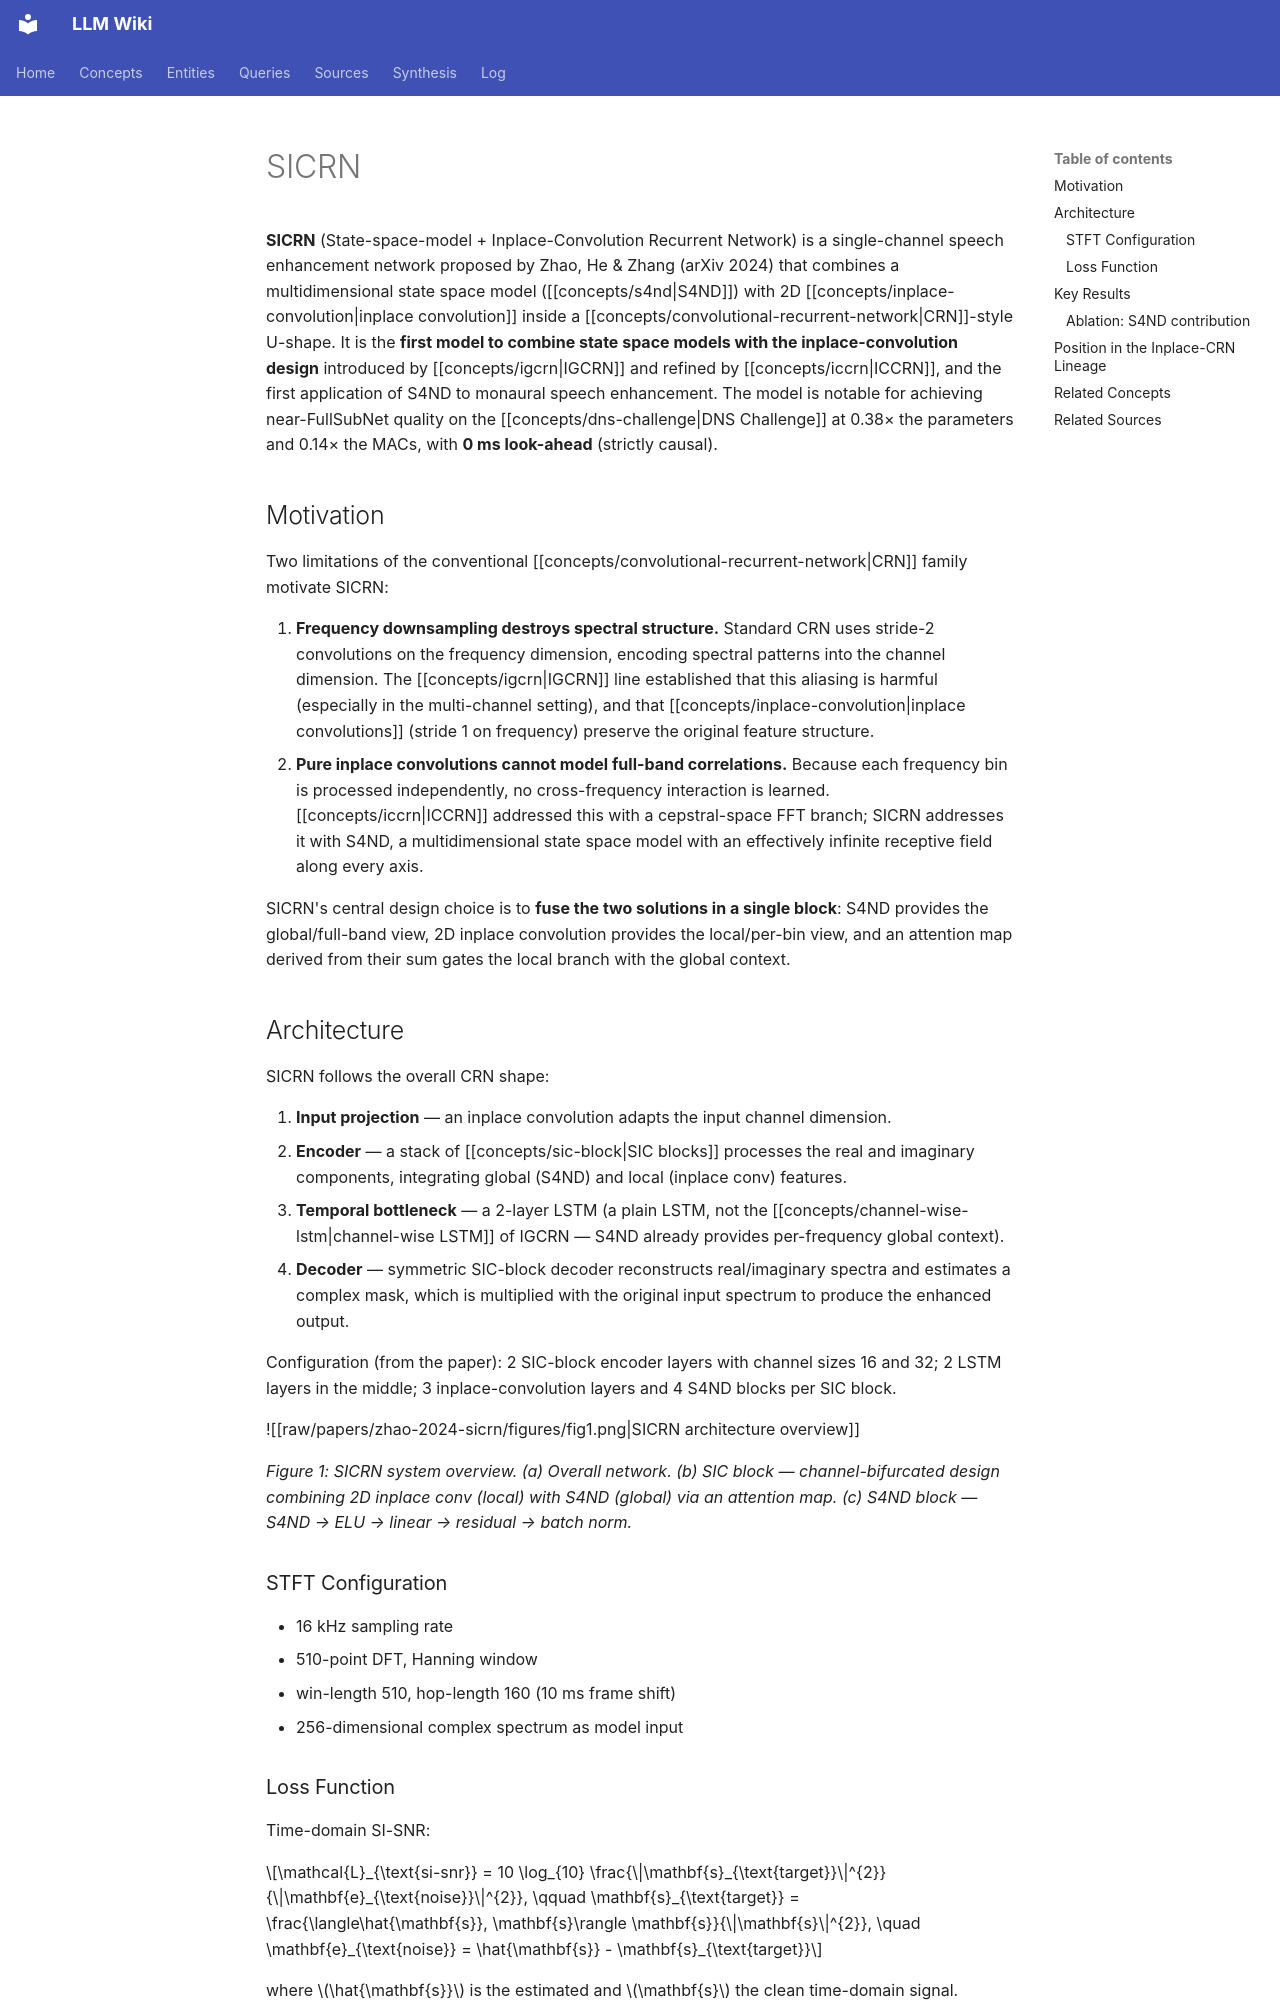

repository: proudzhu/llm-wiki · page: concepts/sicrn.html · generator: mkdocs

---
type: concept
created: 2026-08-01
updated: 2026-09-12
sources:
  - raw/papers/zhao-2024-sicrn/full-text.md
  - raw/papers/jiang-2026-lightweight-speech-enhancement-ssm-dsc/full-text.md
tags:
  - neural-network
  - speech-enhancement
  - state-space-model
  - inplace-convolution
  - causal
  - lightweight
  - single-channel
---

# SICRN

**SICRN** (State-space-model + Inplace-Convolution Recurrent Network) is a single-channel speech enhancement network proposed by Zhao, He & Zhang (arXiv 2024) that combines a multidimensional state space model ([[concepts/s4nd|S4ND]]) with 2D [[concepts/inplace-convolution|inplace convolution]] inside a [[concepts/convolutional-recurrent-network|CRN]]-style U-shape. It is the **first model to combine state space models with the inplace-convolution design** introduced by [[concepts/igcrn|IGCRN]] and refined by [[concepts/iccrn|ICCRN]], and the first application of S4ND to monaural speech enhancement. The model is notable for achieving near-FullSubNet quality on the [[concepts/dns-challenge|DNS Challenge]] at 0.38× the parameters and 0.14× the MACs, with **0 ms look-ahead** (strictly causal).

## Motivation

Two limitations of the conventional [[concepts/convolutional-recurrent-network|CRN]] family motivate SICRN:

1. **Frequency downsampling destroys spectral structure.** Standard CRN uses stride-2 convolutions on the frequency dimension, encoding spectral patterns into the channel dimension. The [[concepts/igcrn|IGCRN]] line established that this aliasing is harmful (especially in the multi-channel setting), and that [[concepts/inplace-convolution|inplace convolutions]] (stride 1 on frequency) preserve the original feature structure.
2. **Pure inplace convolutions cannot model full-band correlations.** Because each frequency bin is processed independently, no cross-frequency interaction is learned. [[concepts/iccrn|ICCRN]] addressed this with a cepstral-space FFT branch; SICRN addresses it with S4ND, a multidimensional state space model with an effectively infinite receptive field along every axis.

SICRN's central design choice is to **fuse the two solutions in a single block**: S4ND provides the global/full-band view, 2D inplace convolution provides the local/per-bin view, and an attention map derived from their sum gates the local branch with the global context.

## Architecture

SICRN follows the overall CRN shape:

1. **Input projection** — an inplace convolution adapts the input channel dimension.
2. **Encoder** — a stack of [[concepts/sic-block|SIC blocks]] processes the real and imaginary components, integrating global (S4ND) and local (inplace conv) features.
3. **Temporal bottleneck** — a 2-layer LSTM (a plain LSTM, not the [[concepts/channel-wise-lstm|channel-wise LSTM]] of IGCRN — S4ND already provides per-frequency global context).
4. **Decoder** — symmetric SIC-block decoder reconstructs real/imaginary spectra and estimates a complex mask, which is multiplied with the original input spectrum to produce the enhanced output.

Configuration (from the paper): 2 SIC-block encoder layers with channel sizes 16 and 32; 2 LSTM layers in the middle; 3 inplace-convolution layers and 4 S4ND blocks per SIC block.

![[raw/papers/zhao-2024-sicrn/figures/fig1.png|SICRN architecture overview]]

*Figure 1: SICRN system overview. (a) Overall network. (b) SIC block — channel-bifurcated design combining 2D inplace conv (local) with S4ND (global) via an attention map. (c) S4ND block — S4ND → ELU → linear → residual → batch norm.*
